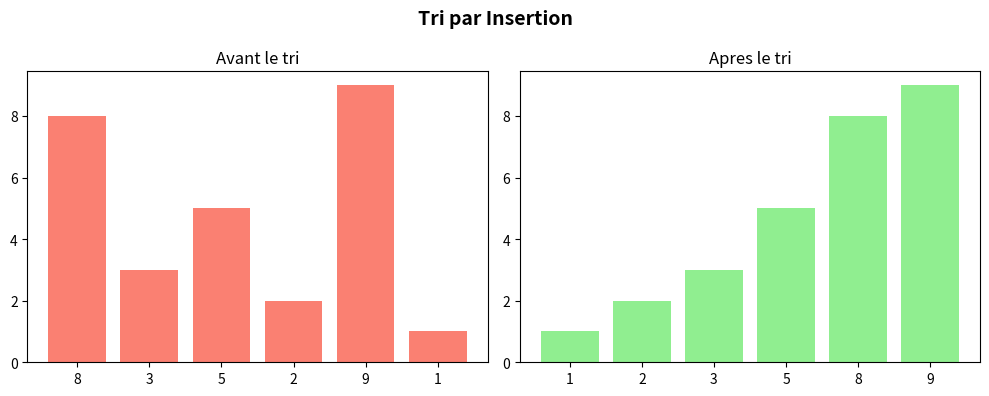

Write the Python code that produced this figure. (Note: this script raises an exception after producing the figure.)
import matplotlib.pyplot as plt

# --- Tri Insertion ---
avant = [8, 3, 5, 2, 9, 1]
apres = [1, 2, 3, 5, 8, 9]

fig, (ax1, ax2) = plt.subplots(1, 2, figsize=(10, 4))
ax1.bar(range(len(avant)), avant, color='salmon')
ax1.set_title('Avant le tri')
ax1.set_xticks(range(len(avant)))
ax1.set_xticklabels(avant)
ax2.bar(range(len(apres)), apres, color='lightgreen')
ax2.set_title('Apres le tri')
ax2.set_xticks(range(len(apres)))
ax2.set_xticklabels(apres)
fig.suptitle('Tri par Insertion', fontsize=14, fontweight='bold')
plt.tight_layout()
plt.savefig('images/tri_insertion.png')
plt.close()

# --- Tri Shell ---
avant = [45, 23, 11, 89, 77, 98, 4, 28, 65, 43]
apres = [4, 11, 23, 28, 43, 45, 65, 77, 89, 98]

fig, (ax1, ax2) = plt.subplots(1, 2, figsize=(10, 4))
ax1.bar(range(len(avant)), avant, color='salmon')
ax1.set_title('Avant le tri')
ax2.bar(range(len(apres)), apres, color='lightgreen')
ax2.set_title('Apres le tri')
fig.suptitle('Tri de Shell', fontsize=14, fontweight='bold')
plt.tight_layout()
plt.savefig('images/tri_shell.png')
plt.close()

# --- Tri Rapide ---
avant = [34, 7, 23, 32, 5, 62, 32, 2, 7]
apres = [2, 5, 7, 7, 23, 32, 32, 34, 62]

fig, (ax1, ax2) = plt.subplots(1, 2, figsize=(10, 4))
ax1.bar(range(len(avant)), avant, color='salmon')
ax1.set_title('Avant le tri')
ax2.bar(range(len(apres)), apres, color='lightgreen')
ax2.set_title('Apres le tri')
fig.suptitle('Tri Rapide (Quick Sort)', fontsize=14, fontweight='bold')
plt.tight_layout()
plt.savefig('images/tri_quick.png')
plt.close()

print("Images generees dans images/")
